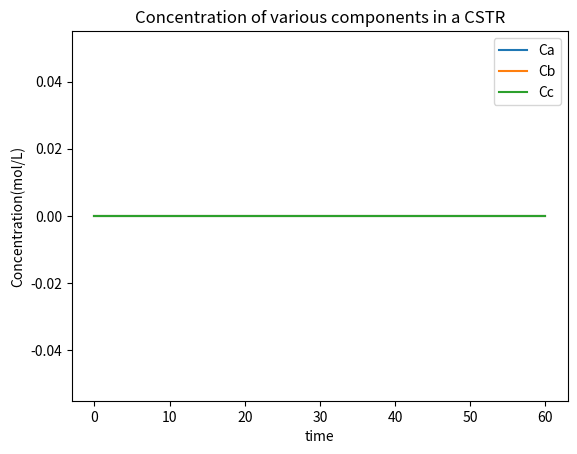

Write the Python code that produced this figure.
import numpy as np
import matplotlib.pyplot as plt
import scipy.integrate

# Assume reaction is 1st order wrt both components
# Assume isothermal (no exotherm)
# Assume constant density

# Flow parameters
fv_w = 161.10420227050781 # Water Flow Rate (ml/min)
fv_a = 11.524953842163086 # Anhydride Flow Rate (ml/min)
v_cstr = 500 # Volume of CSTR (ml)

flow_array = [fv_w,fv_a]

#Thermodynamic constants
t_cstr = 25 # CSTR Temperature (c)
k_1 = 0.02 # Reaction Kinetics (dm3/mol/s)

def der_func(t,C, ini_cond, flow=flow_array, V=1, k0=1, Ea=1, R=1, H=1, rho=1, cp=1):
    dcdt = np.zeros(4)
    reaction_rate = C[0]*C[1] * k0  * np.exp(-Ea/R*C[3])
    total_flow = flow[0]+flow[1]

    #Differential equations
    dcdt[0] =  (flow[0]/V)*(ini_cond[0] - C[0]) -reaction_rate #Water Concentration derv
    dcdt[1] =  (flow[1]/V)*(ini_cond[1] - C[1]) - reaction_rate#Anhydride Concentration derv
    dcdt[2] =  (total_flow/V)*(ini_cond[2] - C[2]) + 2*reaction_rate#Acetic acid 
    dcdt[3] =  (total_flow/V) * (ini_cond[3]-C[3]) - H/(rho*cp) * reaction_rate#Temperature part
    return dcdt



tspan = [0,60]
xini = [0,0,0,0] 

sol = scipy.integrate.solve_ivp(der_func, tspan, xini, args=(xini,))

plt.plot(sol.t, sol.y[0], label='Ca')
plt.plot(sol.t, sol.y[1], label='Cb')
plt.plot(sol.t, sol.y[2], label='Cc')
plt.xlabel('time')
plt.ylabel('Concentration(mol/L)')
plt.legend()
plt.title('Concentration of various components in a CSTR')
plt.show()
